Labelled photos from "Dataset", an image-classification folder in arsalannkhann/Brain-Tumor-Detection. The possible labels are: glioma, meningioma, no tumor, pituitary tumor.

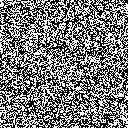
Label: no tumor

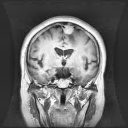
Label: meningioma

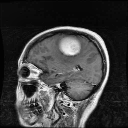
Label: meningioma

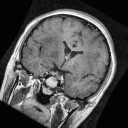
Label: pituitary tumor

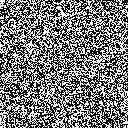
Label: no tumor

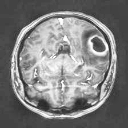
Label: glioma
